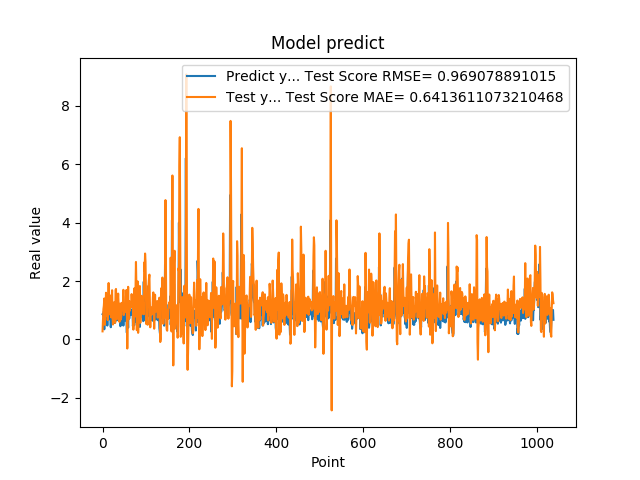

Source data for this figure (header and first rows):
8.640019893646240234e-01, 2.762920199977650371e-01
8.469420075416564941e-01, 6.492891374597901111e-01
7.976629734039306641e-01, 1.034022777377622493e+00
9.608020186424257592e-01, 1.151005866301977765e+00
3.470349907875061035e-01, 1.403130475337801997e+00
9.546210169792177513e-01, 4.993715745780751281e-01
5.251880288124084473e-01, 1.182280208549098433e+00
1.275226235389709695e+00, 1.089714592490672596e+00
8.723750114440917969e-01, 1.598463271102572580e+00
7.321749925613403320e-01, 1.266661307276361281e+00
7.640249729156494141e-01, 7.992480809365092309e-01
4.752210080623626154e-01, 9.442312104551240370e-01
7.414129972457885742e-01, 6.617371765736469458e-01
1.258002042770385520e+00, 1.133363452917799830e+00
7.274609804153442383e-01, 1.932154772521899710e+00
7.892770171165466309e-01, 9.790562228240323739e-01
6.914690136909484863e-01, 8.601126376551468944e-01
7.093830108642578125e-01, 9.309860055073593266e-01
1.014547944068908691e+00, 1.003712910858361784e+00
4.182830154895783026e-01, 1.502481143265269825e+00
1.002280950546264648e+00, 7.554031635835899428e-01
1.143296003341674805e+00, 1.373303063459038853e+00
6.746559739112854004e-01, 1.684495582762256749e+00
6.009536385536193848e-01, 8.198456824732811565e-01
6.538079977035522461e-01, 5.098465024729440520e-01
7.814120054244995117e-01, 9.397696455514686908e-01
8.469259738922119141e-01, 1.194982750406331506e+00
6.482390165328979492e-01, 1.275217126885080932e+00
5.623700022697448730e-01, 8.669618386238185925e-01
1.099647998809814453e+00, 5.656643392213082100e-01
9.541710019111632191e-01, 1.689283301189449693e+00
6.694499850273132324e-01, 1.729362850188209455e+00
6.464660167694091797e-01, 7.040578842935385495e-01
8.223180174827575684e-01, 6.868377200314222941e-01
8.300920128822326660e-01, 1.147602904163756765e+00
1.067314028739929199e+00, 1.306975678506742122e+00
6.827279925346374512e-01, 1.569565182446589047e+00
6.464239954948425293e-01, 1.185069235778315466e+00
6.881093978881835938e-01, 8.287024843016118636e-01
6.500350236892700195e-01, 6.016338863422342476e-01
8.693690299987792969e-01, 8.143088991168060398e-01
4.518609941005706787e-01, 1.232279822936100278e+00
4.952389895915984552e-01, 6.805158549702062798e-01
6.850870251655578613e-01, 7.682565605372912998e-01
8.653740286827087402e-01, 1.118648844055619263e+00
7.400469779968261719e-01, 1.257022594259108672e+00
8.204330205917358398e-01, 1.001560499919737834e+00
1.108605027198791504e+00, 1.089611558576675687e+00
4.751499891281127930e-01, 1.699465986329454781e+00
9.457899928092955433e-01, 8.353934471240783699e-01
7.877500057220458984e-01, 1.124640674785727601e+00
9.367713332176208496e-01, 1.119739535876540293e+00
6.470239758491516113e-01, 1.134838901907932129e+00
1.029777050018310325e+00, 9.362205877455005432e-01
9.328820109367371716e-01, 1.487383794023401817e+00
7.528370022773742676e-01, 1.694081858544505437e+00
2.307340055704117099e-01, 1.105409297720249651e+00
8.772729635238647461e-01, -3.113090892956702493e-01
7.876309752464294434e-01, 7.912260573999306823e-01
3.992269933223724365e-01, 1.801116798426241061e+00
9.923512339591979980e-01, 6.927611694170603407e-01
... 979 more rows
